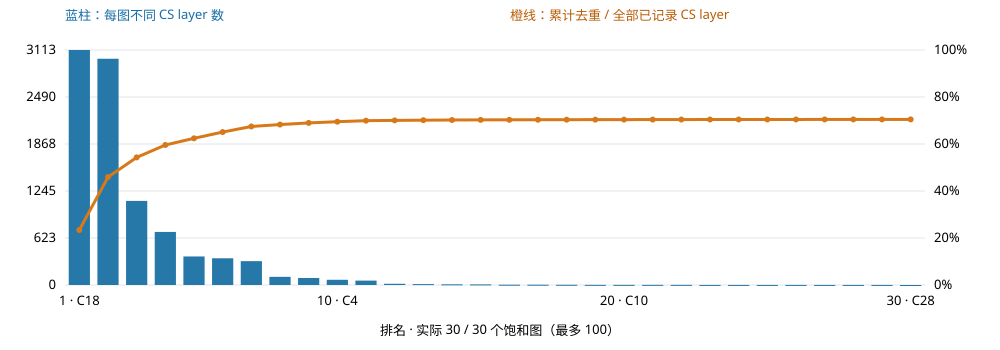

The table this chart was drawn from, first rows:
rank, state, distinct_cs_layers, distinct_entry_programs, cumulative_cs_layers, cumulative_fraction, layer_ids
1, C18, 3113, 12, 3113, 0.234, 67 134 135 138 139 140 335 336 337 338 3…
2, C15, 2997, 3, 6110, 0.4593, 20 36 40 42 53 55 57 61 92 93 94 99 100 …
3, C16, 1114, 3, 7224, 0.543, 24 44 66 114 116 118 119 120 121 122 123…
4, C0, 703, 1, 7927, 0.5958, 0 1 3 4 5 6 169 170 171 172 173 174 175 …
5, C22, 378, 6, 8305, 0.6242, 155 156 158 379 381 382 383 385 386 387 …
6, C2, 354, 1, 8659, 0.6509, 7 8 9 10 35 77 78 79 80 81 82 83 84 85 8…
7, C6, 316, 5, 8975, 0.6746, 17 27 28 48 68 141 142 374 375 377 1474 …
8, C20, 108, 3, 9083, 0.6827, 111 112 117 124 308 1150 1162 1164 1167 …
9, C13, 93, 9, 9176, 0.6897, 49 72 144 145 149 150 151 378 1492 1493 …
10, C4, 69, 4, 9245, 0.6949, 11 12 13 14 1270 1271 1272 3112 3113 311…
11, C24, 58, 3, 9303, 0.6993, 236 627 691 856 902 1027 1057 1113 1809 …
12, C23, 16, 3, 9319, 0.7005, 256 279 280 281 748 749 750 751 752 753 …
13, C9, 12, 3, 9331, 0.7014, 23 328 329 3105 3106 8536 8537 8540 8552…
14, C27, 9, 2, 9340, 0.702, 3734 3759 11757 11773 11826 11848 11850 …
15, C26, 8, 2, 9348, 0.7026, 3732 3760 3766 11759 11770 11794 11825 1…
16, C1, 4, 1, 9352, 0.7029, 2 462 499 522
17, C25, 4, 1, 9356, 0.7032, 3103 8543 8546 8547
18, C17, 3, 1, 9359, 0.7035, 26 137 365
19, C5, 2, 2, 9361, 0.7036, 15 25
20, C10, 2, 2, 9363, 0.7038, 30 143
21, C14, 2, 1, 9365, 0.7039, 73 153
22, C19, 2, 1, 9367, 0.7041, 74 154
23, C3, 1, 1, 9368, 0.7041, 16
24, C7, 1, 1, 9369, 0.7042, 18
25, C8, 1, 1, 9370, 0.7043, 32
26, C11, 1, 1, 9371, 0.7044, 31
27, C12, 1, 1, 9372, 0.7044, 33
28, C21, 1, 1, 9373, 0.7045, 146
29, C29, 1, 1, 9374, 0.7046, 8539
30, C28, 0, 0, 9374, 0.7046, 
